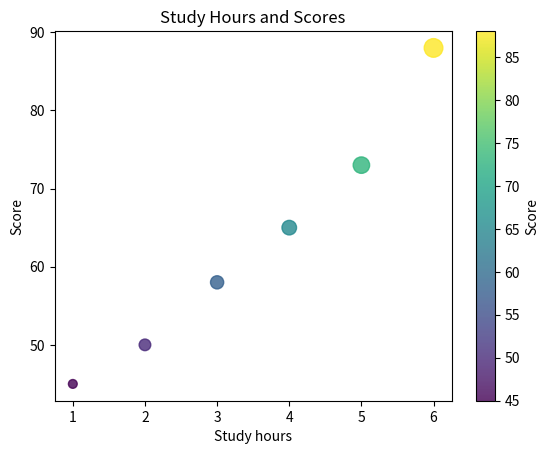

Recreate this plot in Python.
import matplotlib.pyplot as plt

study_hours = [1, 2, 3, 4, 5, 6]
scores = [45, 50, 58, 65, 73, 88]
sizes = [40, 70, 90, 110, 140, 180]

plt.scatter(study_hours, scores, s=sizes, c=scores, cmap="viridis", alpha=0.8)
plt.colorbar(label="Score")
plt.title("Study Hours and Scores")
plt.xlabel("Study hours")
plt.ylabel("Score")
plt.show()
